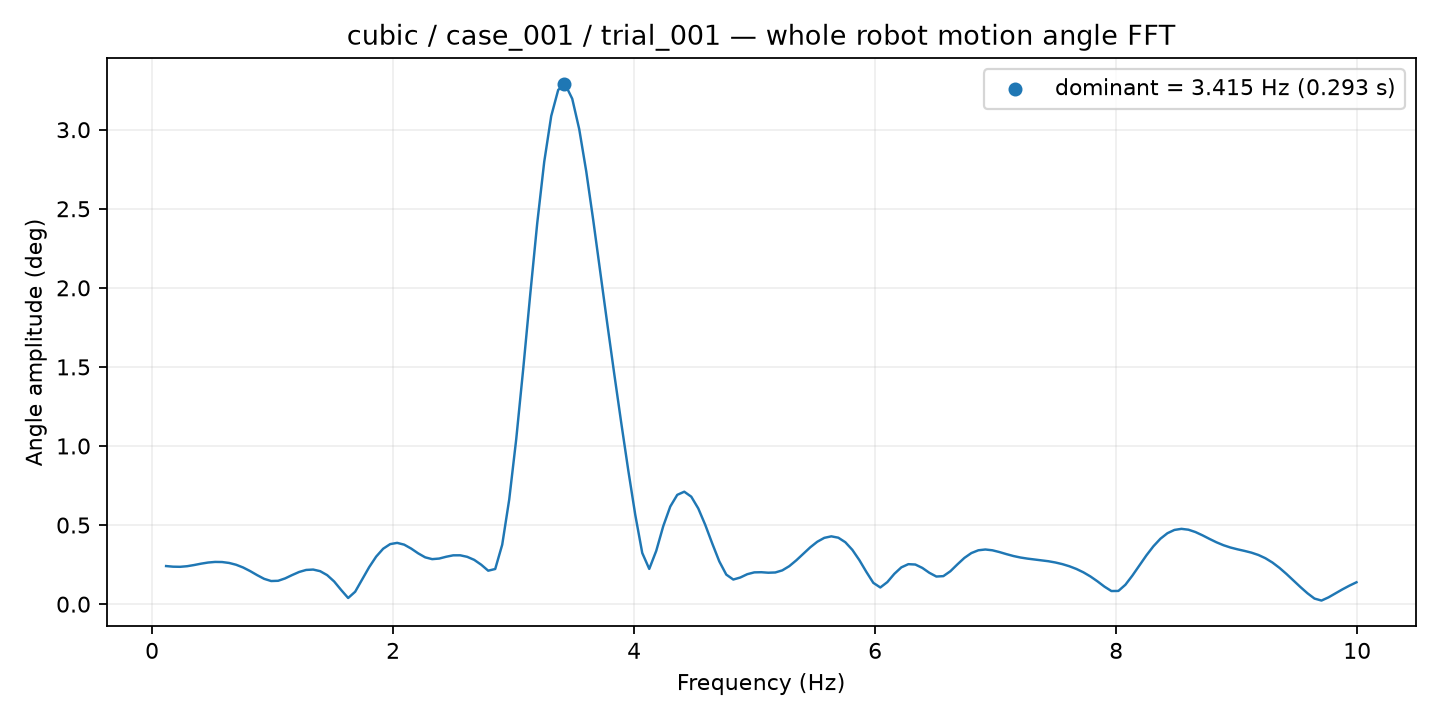

The file beside this chart, header and first rows:
frequency_hz, amplitude_deg
0.1162, 0.2407
0.1743, 0.2368
0.2324, 0.236
0.2905, 0.2397
0.3486, 0.2472
0.4067, 0.2559
0.4648, 0.2631
0.5229, 0.2669
0.5811, 0.2662
0.6392, 0.2604
0.6973, 0.249
0.7554, 0.2316
0.8135, 0.209
0.8716, 0.1834
0.9297, 0.16
0.9878, 0.1461
1.046, 0.1476
1.104, 0.1628
1.162, 0.1839
1.22, 0.2034
1.278, 0.2162
1.336, 0.2187
1.395, 0.2084
1.453, 0.1835
1.511, 0.1433
1.569, 0.08947
1.627, 0.03873
1.685, 0.07838
1.743, 0.1564
1.801, 0.2338
1.859, 0.3005
1.917, 0.3504
1.976, 0.3795
2.034, 0.3873
2.092, 0.3761
2.15, 0.3513
2.208, 0.3211
2.266, 0.2959
2.324, 0.2845
2.382, 0.2882
2.44, 0.2996
2.499, 0.3085
2.557, 0.3088
2.615, 0.2991
2.673, 0.28
2.731, 0.2493
2.789, 0.2114
2.847, 0.2222
2.905, 0.3757
2.963, 0.6614
3.021, 1.043
3.08, 1.487
3.138, 1.957
3.196, 2.408
3.254, 2.797
3.312, 3.086
3.37, 3.252
3.428, 3.286
3.486, 3.196
3.544, 3.003
... 111 more rows
